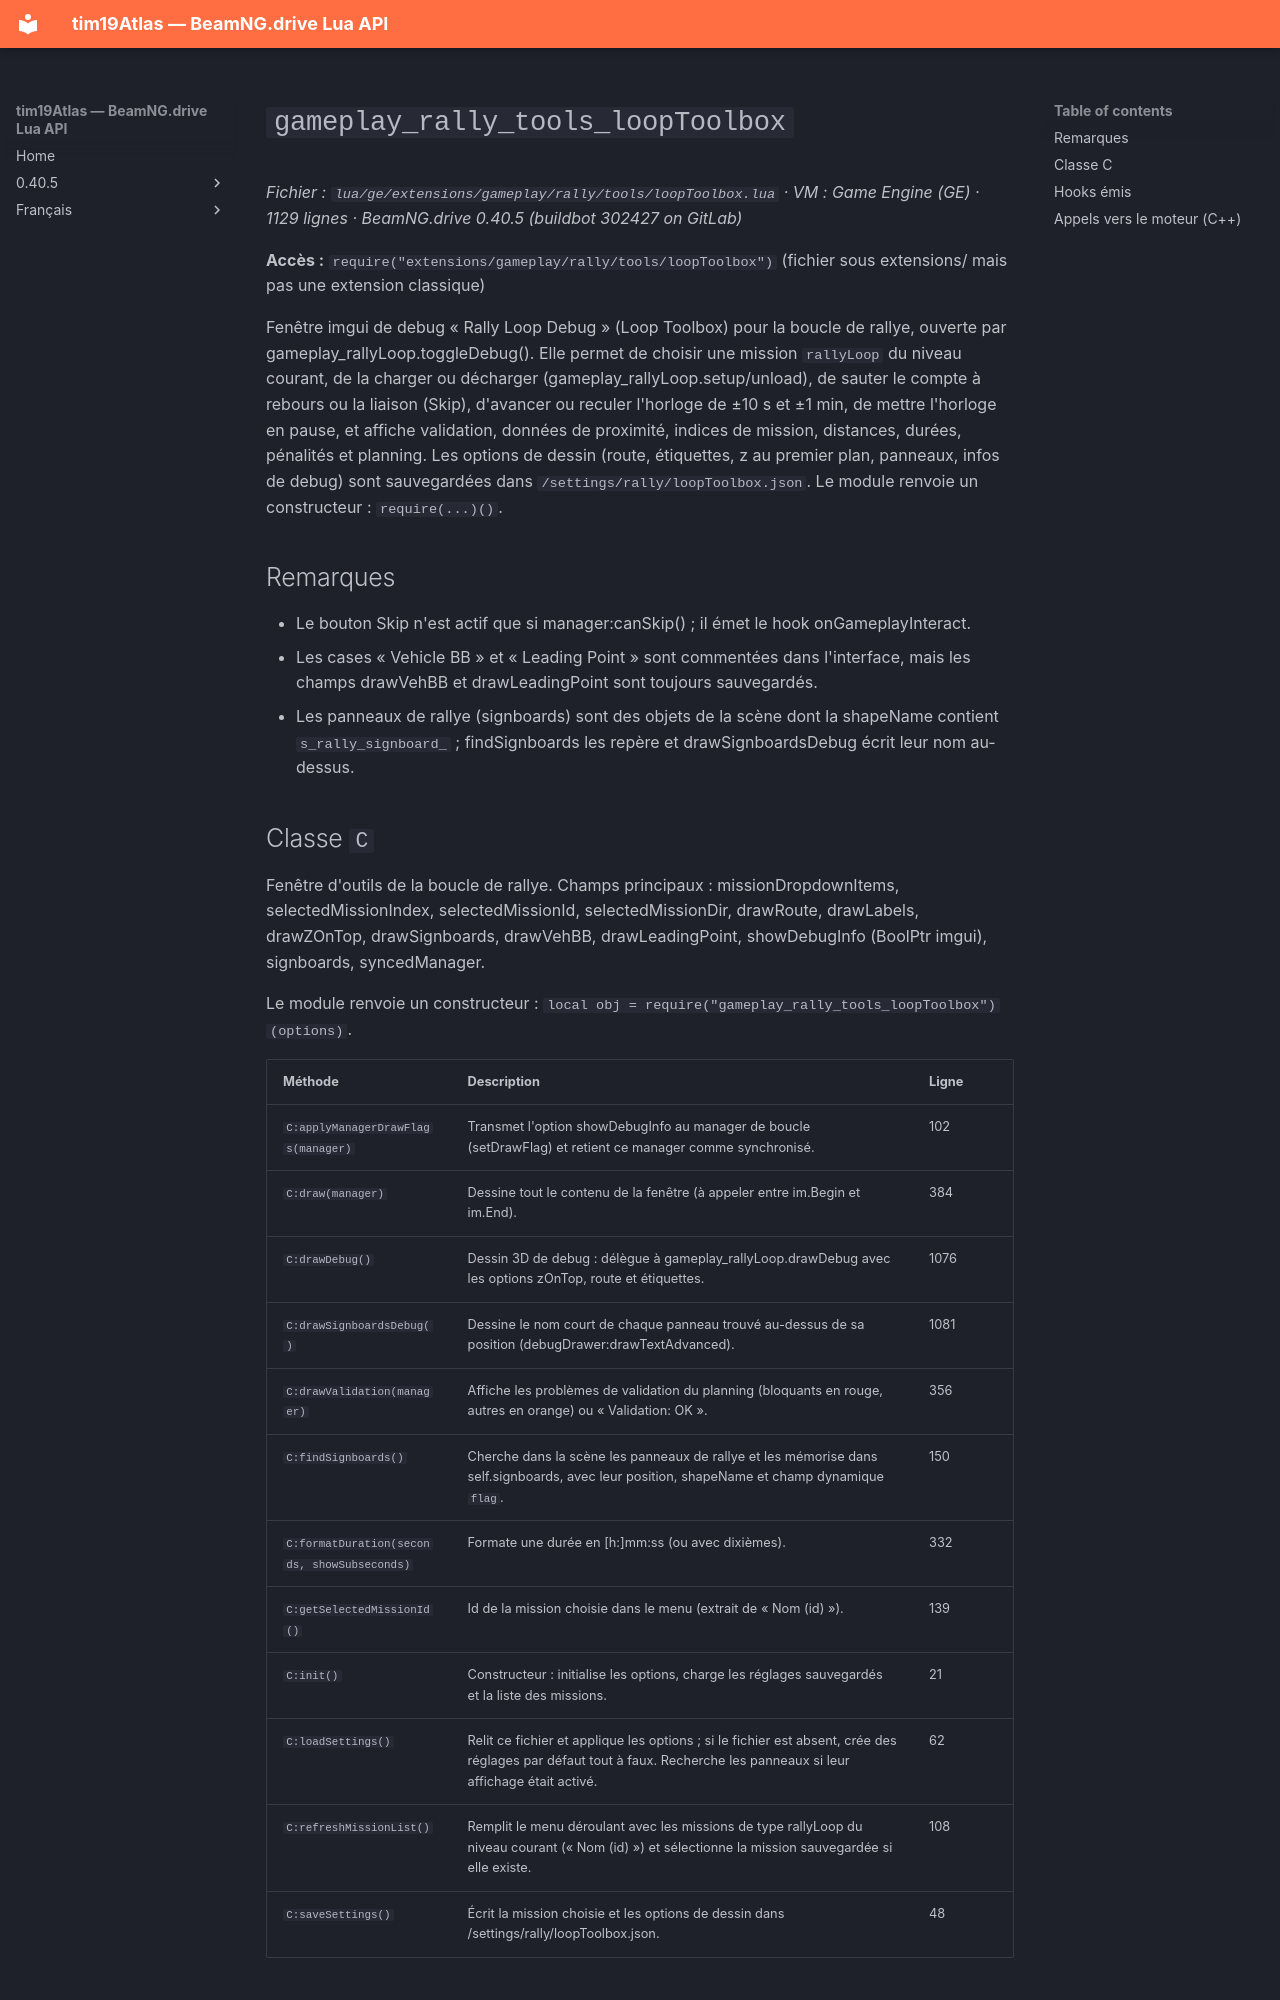

repository: Tim0219800/beamng-lua-atlas · page: fr/0.40.5/ge/extensions/gameplay/rally/tools/loopToolbox.html · generator: mkdocs

# `gameplay_rally_tools_loopToolbox`

*Fichier : `lua/ge/extensions/gameplay/rally/tools/loopToolbox.lua` · VM : Game Engine (GE) · 1129 lignes · BeamNG.drive 0.40.5 (buildbot 302427 on GitLab)*

**Accès :** `require("extensions/gameplay/rally/tools/loopToolbox")` (fichier sous extensions/ mais pas une extension classique)

Fenêtre imgui de debug « Rally Loop Debug » (Loop Toolbox) pour la boucle de rallye, ouverte par gameplay_rallyLoop.toggleDebug(). Elle permet de choisir une mission `rallyLoop` du niveau courant, de la charger ou décharger (gameplay_rallyLoop.setup/unload), de sauter le compte à rebours ou la liaison (Skip), d'avancer ou reculer l'horloge de ±10 s et ±1 min, de mettre l'horloge en pause, et affiche validation, données de proximité, indices de mission, distances, durées, pénalités et planning. Les options de dessin (route, étiquettes, z au premier plan, panneaux, infos de debug) sont sauvegardées dans `/settings/rally/loopToolbox.json`. Le module renvoie un constructeur : `require(...)()`.

## Remarques

- Le bouton Skip n'est actif que si manager:canSkip() ; il émet le hook onGameplayInteract.
- Les cases « Vehicle BB » et « Leading Point » sont commentées dans l'interface, mais les champs drawVehBB et drawLeadingPoint sont toujours sauvegardés.
- Les panneaux de rallye (signboards) sont des objets de la scène dont la shapeName contient `s_rally_signboard_` ; findSignboards les repère et drawSignboardsDebug écrit leur nom au-dessus.
